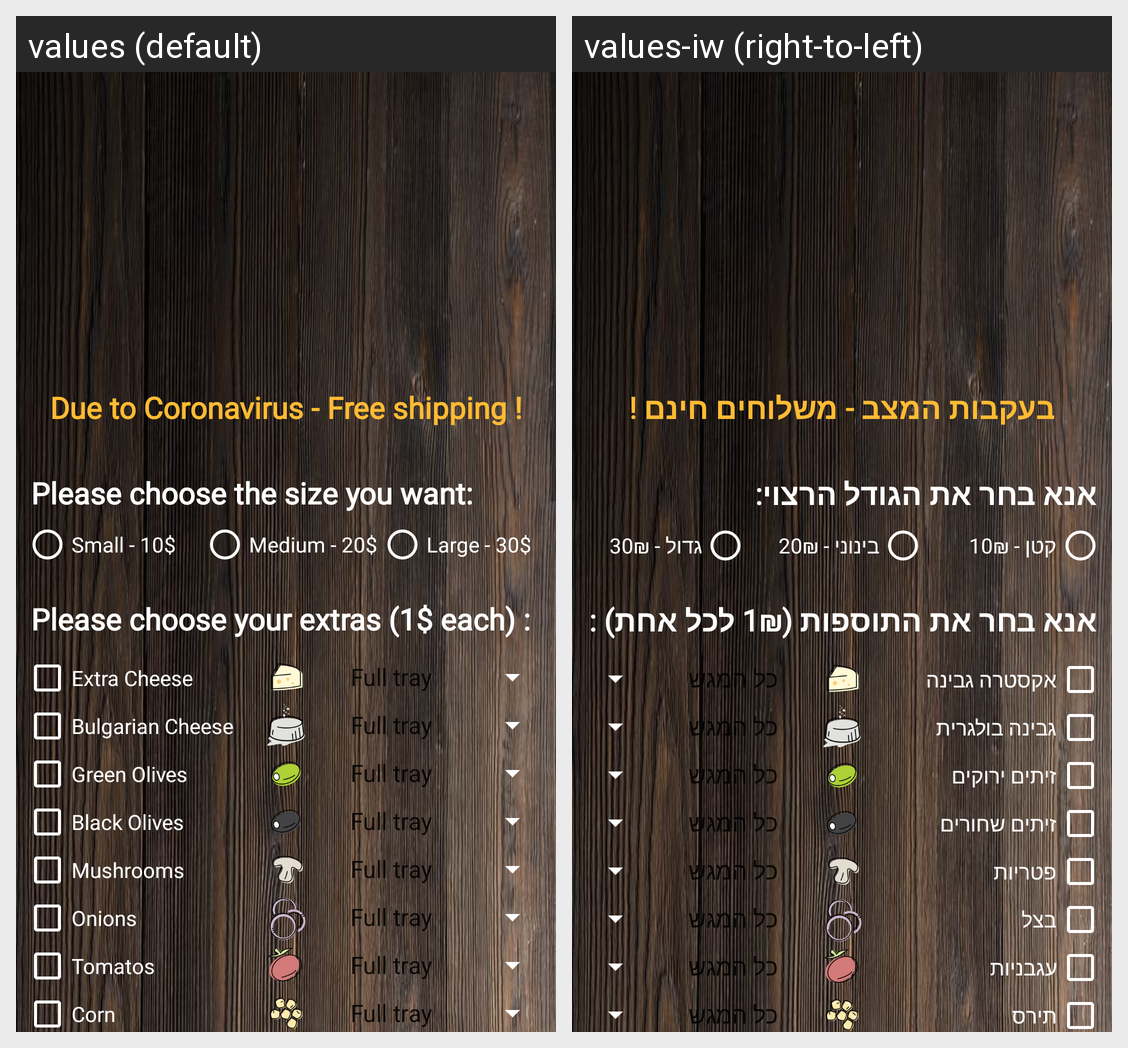

For this localized Android screen grid, give each drawn string resource with its value in every locale shown.
Android screen res/layout/activity_main.xml rendered under 2 locales, left to right: values (default), values-iw (right-to-left). Device: Nexus 5 (rendered at 1080×1920; each locale shown at half size, 540×960, under a caption strip naming it); theme AppTheme.
Strings drawn on this screen, with the default value and each locale's value (text and hints the layout hard-codes, and strings that could not be matched under every locale, appear in the picture but are not listed):

blink_line
  values: Due to Coronavirus - Free shipping !
  values-iw: בעקבות המצב - משלוחים חינם !

pizza_size
  values: Please choose the size you want:
  values-iw: אנא בחר את הגודל הרצוי:

small_size
  values: Small - 10$
  values-iw: קטן - 10₪

medium_size
  values: Medium - 20$
  values-iw: בינוני - 20₪

large_size
  values: Large - 30$
  values-iw: גדול - 30₪

pizza_extras
  values: Please choose your extras (1$ each) :
  values-iw: אנא בחר את התוספות (1₪ לכל אחת) :

extra_cheese
  values: Extra Cheese
  values-iw: אקסטרה גבינה

extra_bulgarian_cheese
  values: Bulgarian Cheese
  values-iw: גבינה בולגרית

extra_green_olives
  values: Green Olives
  values-iw: זיתים ירוקים

extra_black_olives
  values: Black Olives
  values-iw: זיתים שחורים

extra_mushrooms
  values: Mushrooms
  values-iw: פטריות

extra_onions
  values: Onions
  values-iw: בצל

extra_tomatos
  values: Tomatos
  values-iw: עגבניות

extra_corn
  values: Corn
  values-iw: תירס
